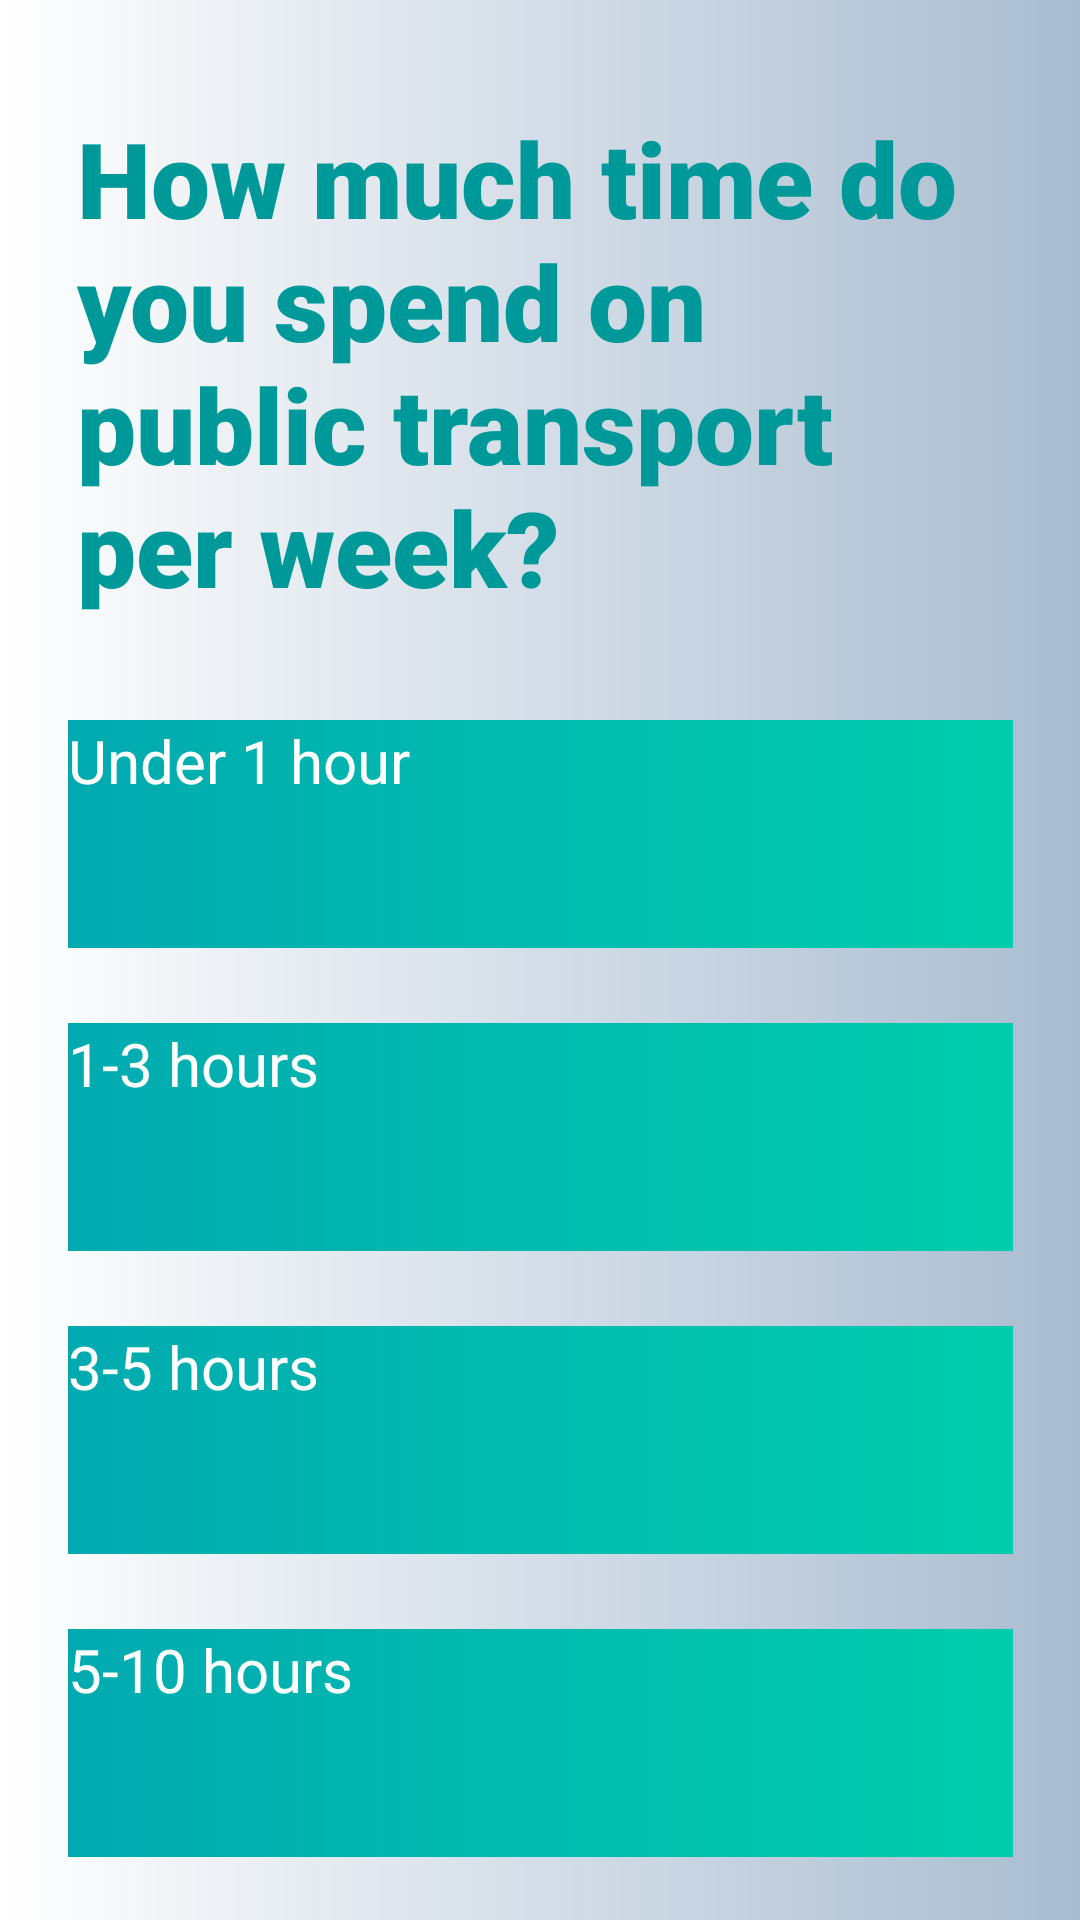

Produce the Android XML layout that renders to this screen, including the resource entries it uses.
<!-- AndroidManifest.xml: application theme Theme.B07DemoSummer2024 -->
<!-- res/layout/fragment_question5.xml -->
<androidx.constraintlayout.widget.ConstraintLayout
    xmlns:android="http://schemas.android.com/apk/res/android"
    xmlns:app="http://schemas.android.com/apk/res-auto"
    xmlns:tools="http://schemas.android.com/tools"
    android:layout_width="match_parent"
    android:layout_height="match_parent"
    android:background="@drawable/welcgradient">

    <TextView
        android:id="@+id/textView5"
        style="@style/SurveyTitle"
        android:layout_width="308dp"
        android:layout_height="176dp"
        android:layout_marginTop="36dp"
        android:text="How much time do you spend on public transport per week?"
        app:layout_constraintEnd_toEndOf="parent"
        app:layout_constraintHorizontal_bias="0.495"
        app:layout_constraintStart_toStartOf="parent"
        app:layout_constraintTop_toTopOf="parent" />

    <android.widget.Button
        android:id="@+id/q5option1"
        style="@style/SurveyButton"
        android:layout_width="315dp"
        android:layout_height="76dp"
        android:layout_marginTop="28dp"
        android:text="Under 1 hour"
        app:layout_constraintEnd_toEndOf="parent"
        app:layout_constraintStart_toStartOf="parent"
        app:layout_constraintTop_toBottomOf="@+id/textView5" />

    <android.widget.Button
        android:id="@+id/q5option2"
        style="@style/SurveyButton"
        android:layout_width="315dp"
        android:layout_height="76dp"
        android:text="1-3 hours"
        app:layout_constraintStart_toStartOf="@+id/q5option1"
        app:layout_constraintTop_toBottomOf="@+id/q5option1" />

    <android.widget.Button
        android:id="@+id/q5option3"
        style="@style/SurveyButton"
        android:layout_width="315dp"
        android:layout_height="76dp"
        android:text="3-5 hours"
        app:layout_constraintStart_toStartOf="@+id/q5option2"
        app:layout_constraintTop_toBottomOf="@+id/q5option2" />

    <android.widget.Button
        android:id="@+id/q5option4"
        style="@style/SurveyButton"
        android:layout_width="315dp"
        android:layout_height="76dp"
        android:text="5-10 hours"
        app:layout_constraintStart_toStartOf="@+id/q5option3"
        app:layout_constraintTop_toBottomOf="@+id/q5option3" />

    <android.widget.Button
        android:id="@+id/q5option5"
        style="@style/SurveyButton"
        android:layout_width="315dp"
        android:layout_height="76dp"
        android:text="More than 10 hours"
        app:layout_constraintStart_toStartOf="@+id/q5option4"
        app:layout_constraintTop_toBottomOf="@+id/q5option4" />



</androidx.constraintlayout.widget.ConstraintLayout>
<!-- resources referenced by this layout -->
<resources>
  <!-- drawable welcgradient (drawable) -->
  <?xml version="1.0" encoding="utf-8"?>
  <shape xmlns:android="http://schemas.android.com/apk/res/android" android:shape="rectangle">
  
      <gradient android:startColor="#ffffff" android:endColor="#a9bcd0" android:type="linear" ></gradient>
  
  </shape>
  <style name="SurveyButton" parent="TextAppearance.AppCompat">
          <item name="android:textColor"> @color/white </item>
          <item name="android:textAllCaps"> false</item>
          <item name="android:background"> @drawable/appgradient</item>
          <item name="android:textSize">20dp</item>
          <item name="android:layout_marginTop"> 25dp</item>
      </style>
  <style name="SurveyTitle" parent="TextAppearance.AppCompat">
          <item name="android:fontFamily"> sans-serif-black</item>
          <item name="android:textAllCaps">false</item>
          <item name="android:textAppearance"> @style/TextAppearance.AppCompat.Large</item>
          <item name="android:textColor">@color/teal</item>
          <item name="android:textSize">35sp</item>
          <item name="android:textStyle">bold</item>
      </style>
  <color name="white">#FFFFFFFF</color>
  <!-- drawable appgradient (drawable) -->
  <?xml version="1.0" encoding="utf-8"?>
  <shape xmlns:android="http://schemas.android.com/apk/res/android" android:shape="rectangle">
  
      <gradient android:startColor="#02AAB0" android:endColor="#00CDAC" android:type="linear" ></gradient>
  
  </shape>
  <color name="teal">#009999</color>
</resources>
